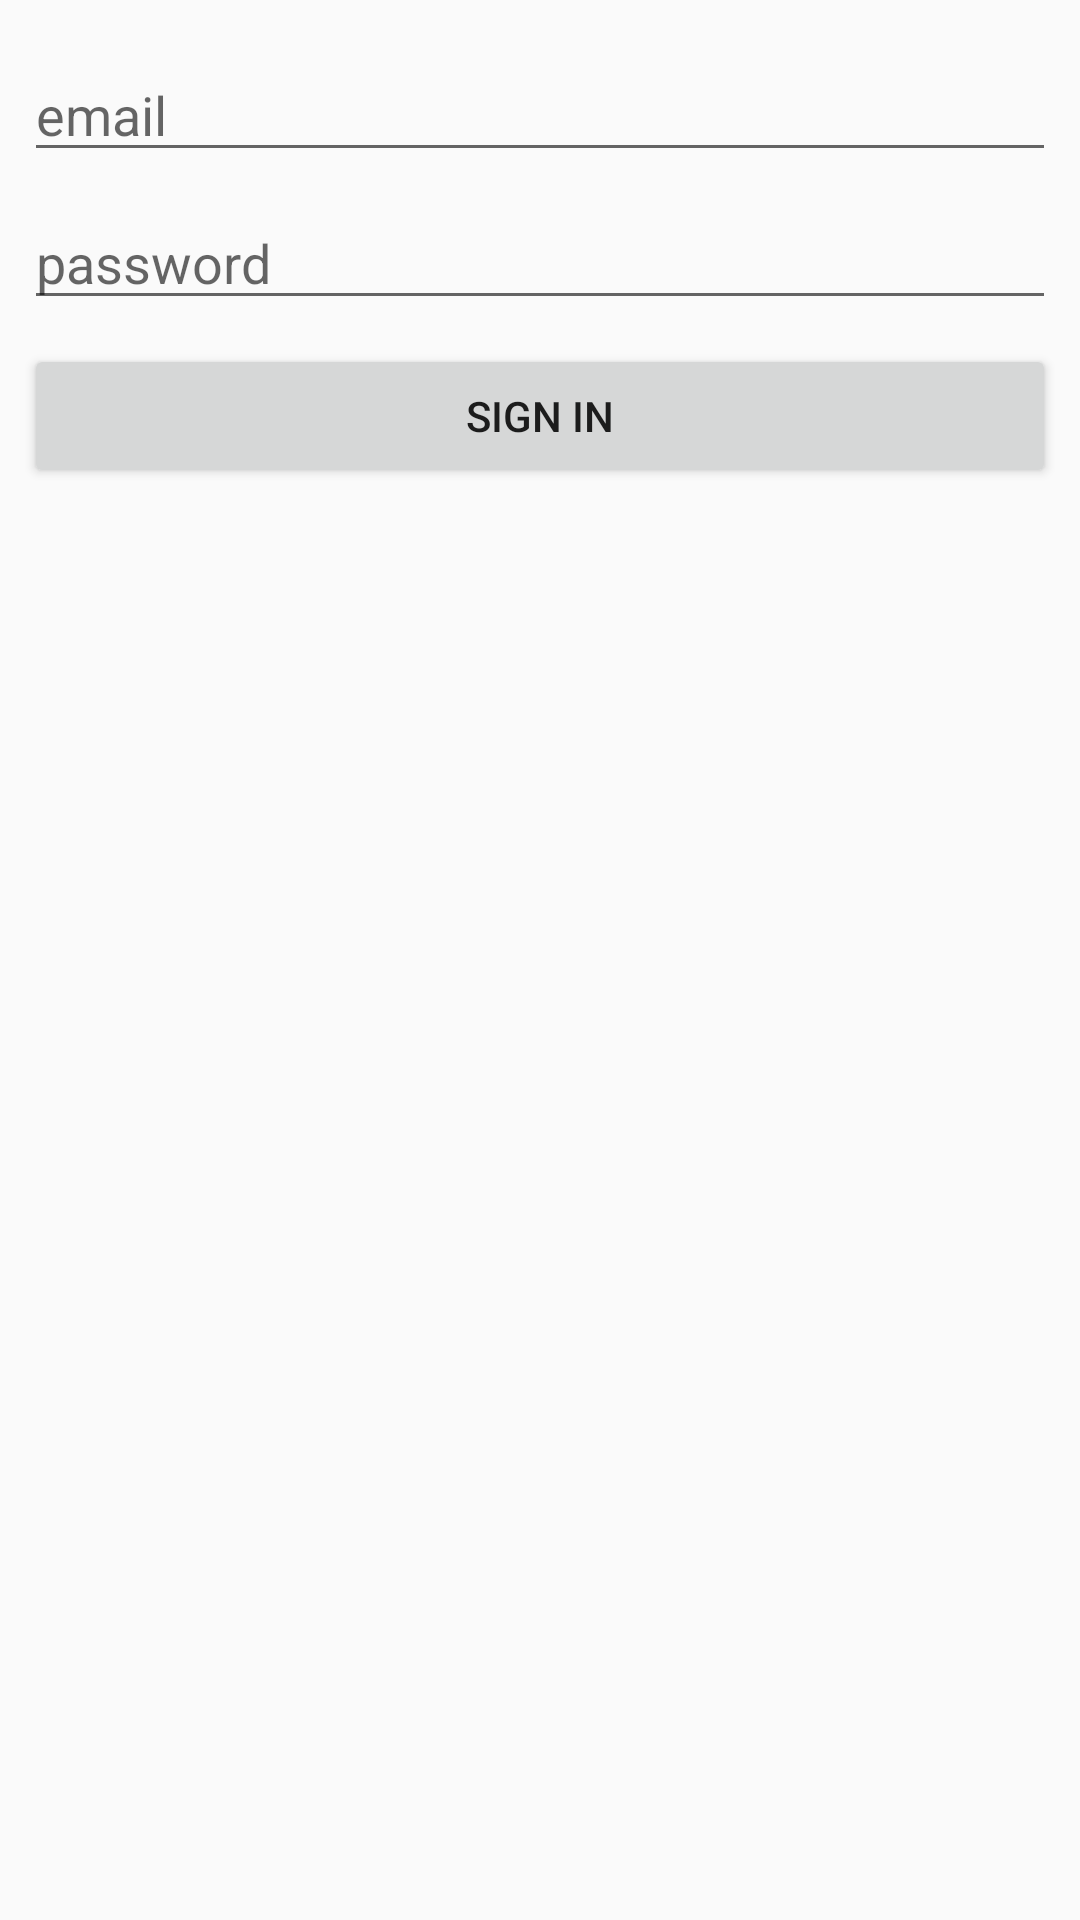

This screen was rendered from an Android layout file. Write that file and the resources it references.
<!-- AndroidManifest.xml: application theme AppTheme -->
<!-- res/layout/activity_auth.xml -->
<?xml version="1.0" encoding="utf-8"?>
<android.support.constraint.ConstraintLayout xmlns:android="http://schemas.android.com/apk/res/android"
    xmlns:app="http://schemas.android.com/apk/res-auto"
    xmlns:tools="http://schemas.android.com/tools"
    android:layout_width="match_parent"
    android:layout_height="match_parent">

    <ProgressBar
        android:id="@+id/auth_progress"
        android:layout_width="wrap_content"
        android:layout_height="47dp"
        android:layout_marginBottom="8dp"
        android:layout_marginEnd="8dp"
        android:layout_marginStart="8dp"
        android:layout_marginTop="8dp"
        android:visibility="gone"
        app:layout_constraintBottom_toBottomOf="parent"
        app:layout_constraintEnd_toEndOf="parent"
        app:layout_constraintStart_toStartOf="parent"
        app:layout_constraintTop_toTopOf="parent" />


    <android.support.constraint.ConstraintLayout
        android:id="@+id/auth_form"
        android:layout_width="match_parent"
        android:layout_height="match_parent">

        <EditText
            android:id="@+id/auth_email_et"
            android:layout_width="match_parent"
            android:layout_height="wrap_content"
            android:layout_marginEnd="8dp"
            android:layout_marginStart="8dp"
            android:layout_marginTop="16dp"
            android:hint="@string/text_email"
            android:inputType="textEmailAddress"
            app:layout_constraintEnd_toEndOf="parent"
            app:layout_constraintStart_toStartOf="parent"
            app:layout_constraintTop_toTopOf="parent" />
        <EditText
            android:id="@+id/auth_password_et"
            android:layout_width="match_parent"
            android:layout_height="wrap_content"
            android:layout_marginEnd="8dp"
            android:layout_marginStart="8dp"
            android:layout_marginTop="8dp"
            android:hint="@string/text_password"
            android:inputType="textPassword"
            app:layout_constraintEnd_toEndOf="parent"
            app:layout_constraintStart_toStartOf="parent"
            app:layout_constraintTop_toBottomOf="@+id/auth_email_et" />

        <Button
            android:id="@+id/auth_button"
            android:layout_width="match_parent"
            android:layout_height="wrap_content"
            android:layout_marginEnd="8dp"
            android:layout_marginStart="8dp"
            android:layout_marginTop="8dp"
            android:text="@string/text_sign_in"
            app:layout_constraintEnd_toEndOf="parent"
            app:layout_constraintStart_toStartOf="parent"
            app:layout_constraintTop_toBottomOf="@+id/auth_password_et" />

    </android.support.constraint.ConstraintLayout>

</android.support.constraint.ConstraintLayout>
<!-- resources referenced by this layout -->
<resources>
  <string name="text_email">email</string>
  <string name="text_password">password</string>
  <string name="text_sign_in">Sign In</string>
  <style name="AppTheme" parent="Theme.AppCompat.Light.NoActionBar">
          
          <item name="colorPrimary">@color/colorPrimary</item>
          <item name="colorPrimaryDark">@color/colorPrimaryDark</item>
          <item name="colorAccent">@color/colorAccent</item>
      </style>
  <color name="colorPrimary">#673AB7</color>
  <color name="colorPrimaryDark">#512DA8</color>
  <color name="colorAccent">#3498db</color>
</resources>
